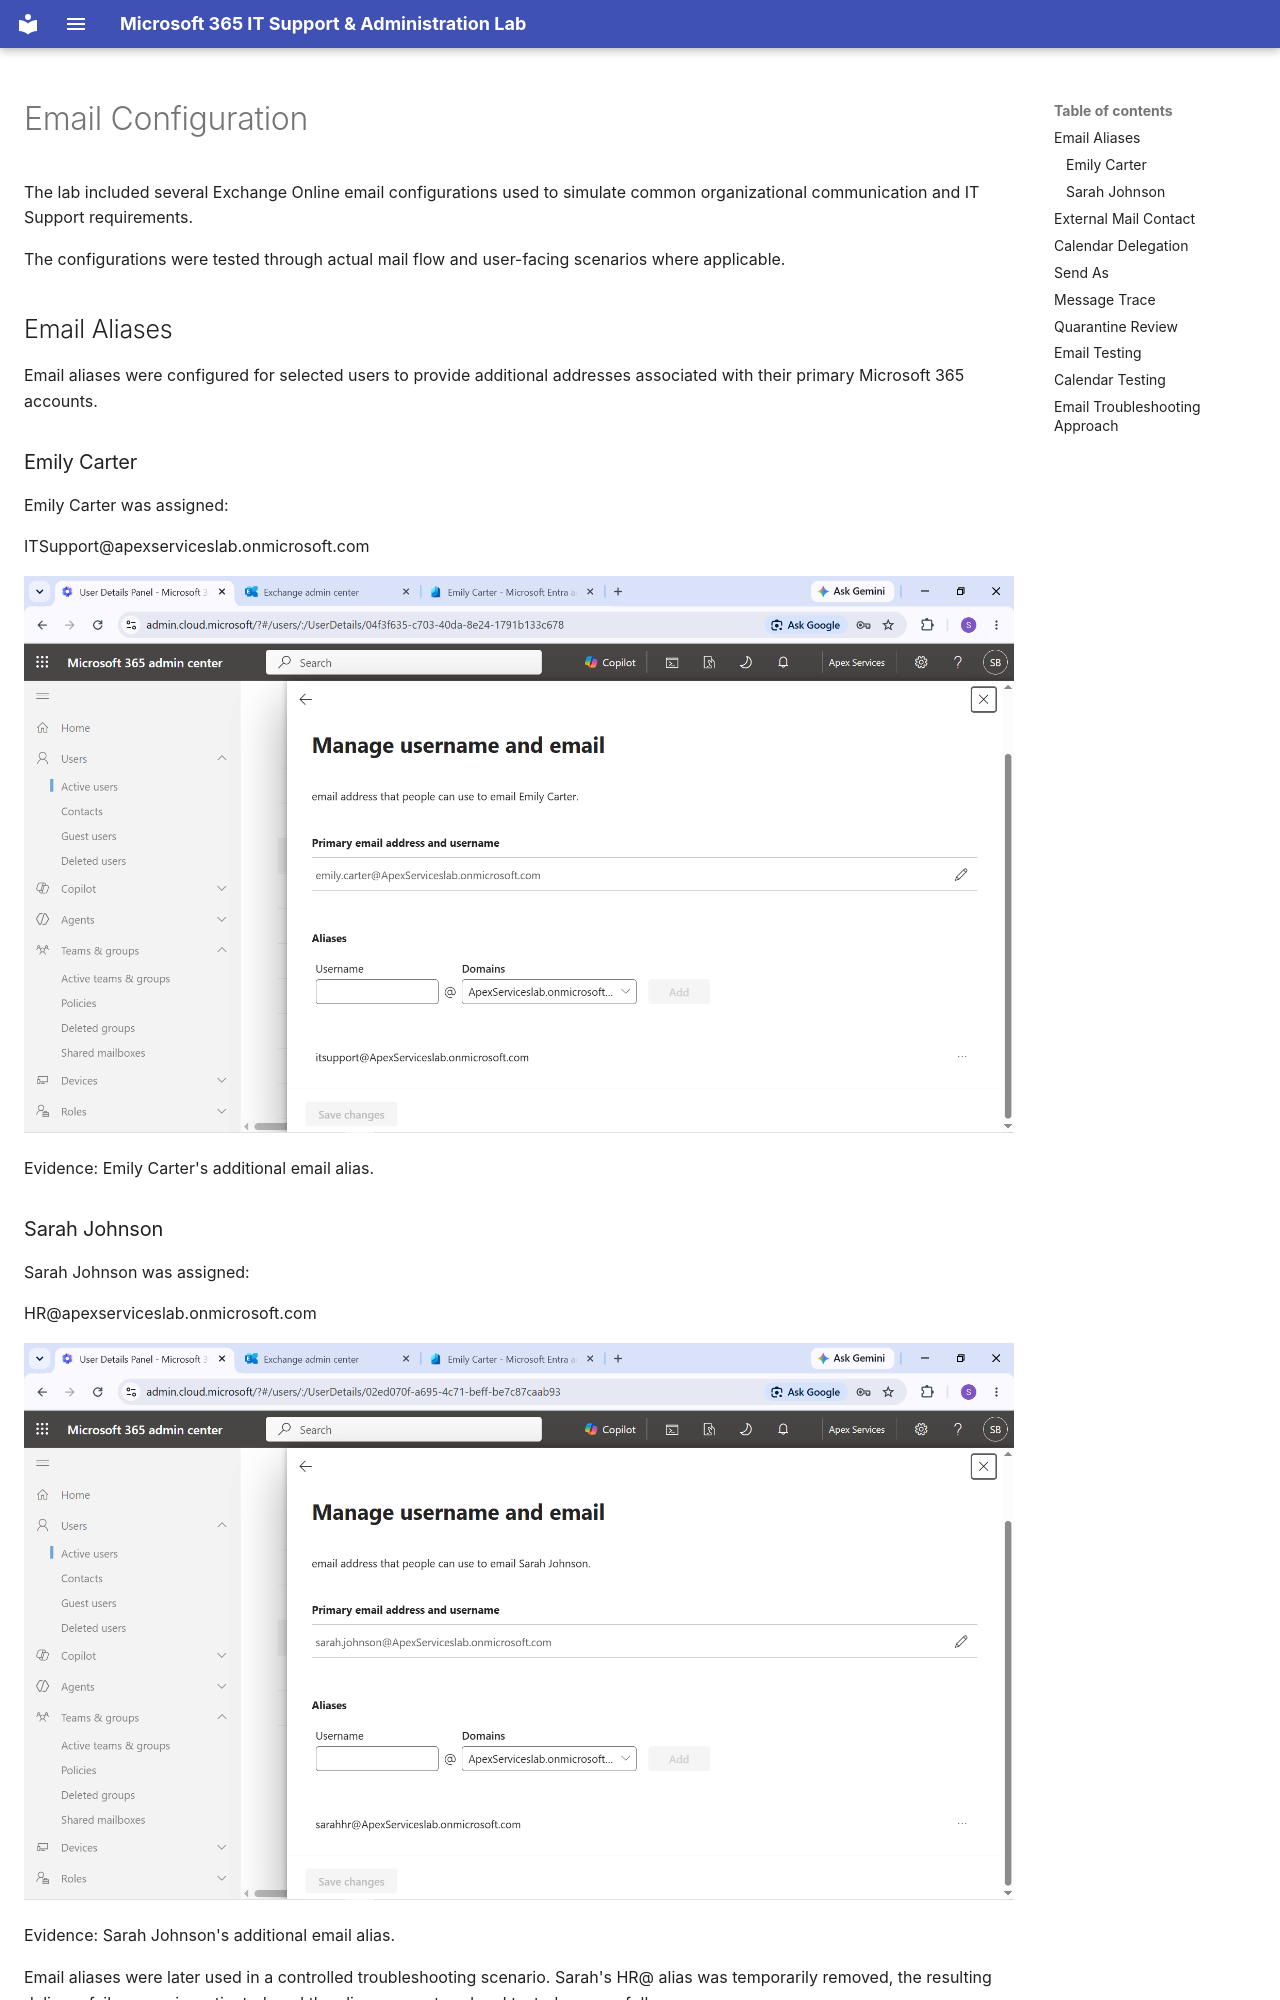

repository: solomonaemiro/microsoft-365-it-support-lab · page: foundation/email-configuration/index.html · generator: mkdocs

# Email Configuration

The lab included several Exchange Online email configurations used to simulate common organizational communication and IT Support requirements.

The configurations were tested through actual mail flow and user-facing scenarios where applicable.

## Email Aliases

Email aliases were configured for selected users to provide additional addresses associated with their primary Microsoft 365 accounts.

### Emily Carter

Emily Carter was assigned:

ITSupport@apexserviceslab.onmicrosoft.com

![Emily Carter Email Alias](../images/15%20Emily%20carter%20email%20alias.png)

Evidence: Emily Carter's additional email alias.
